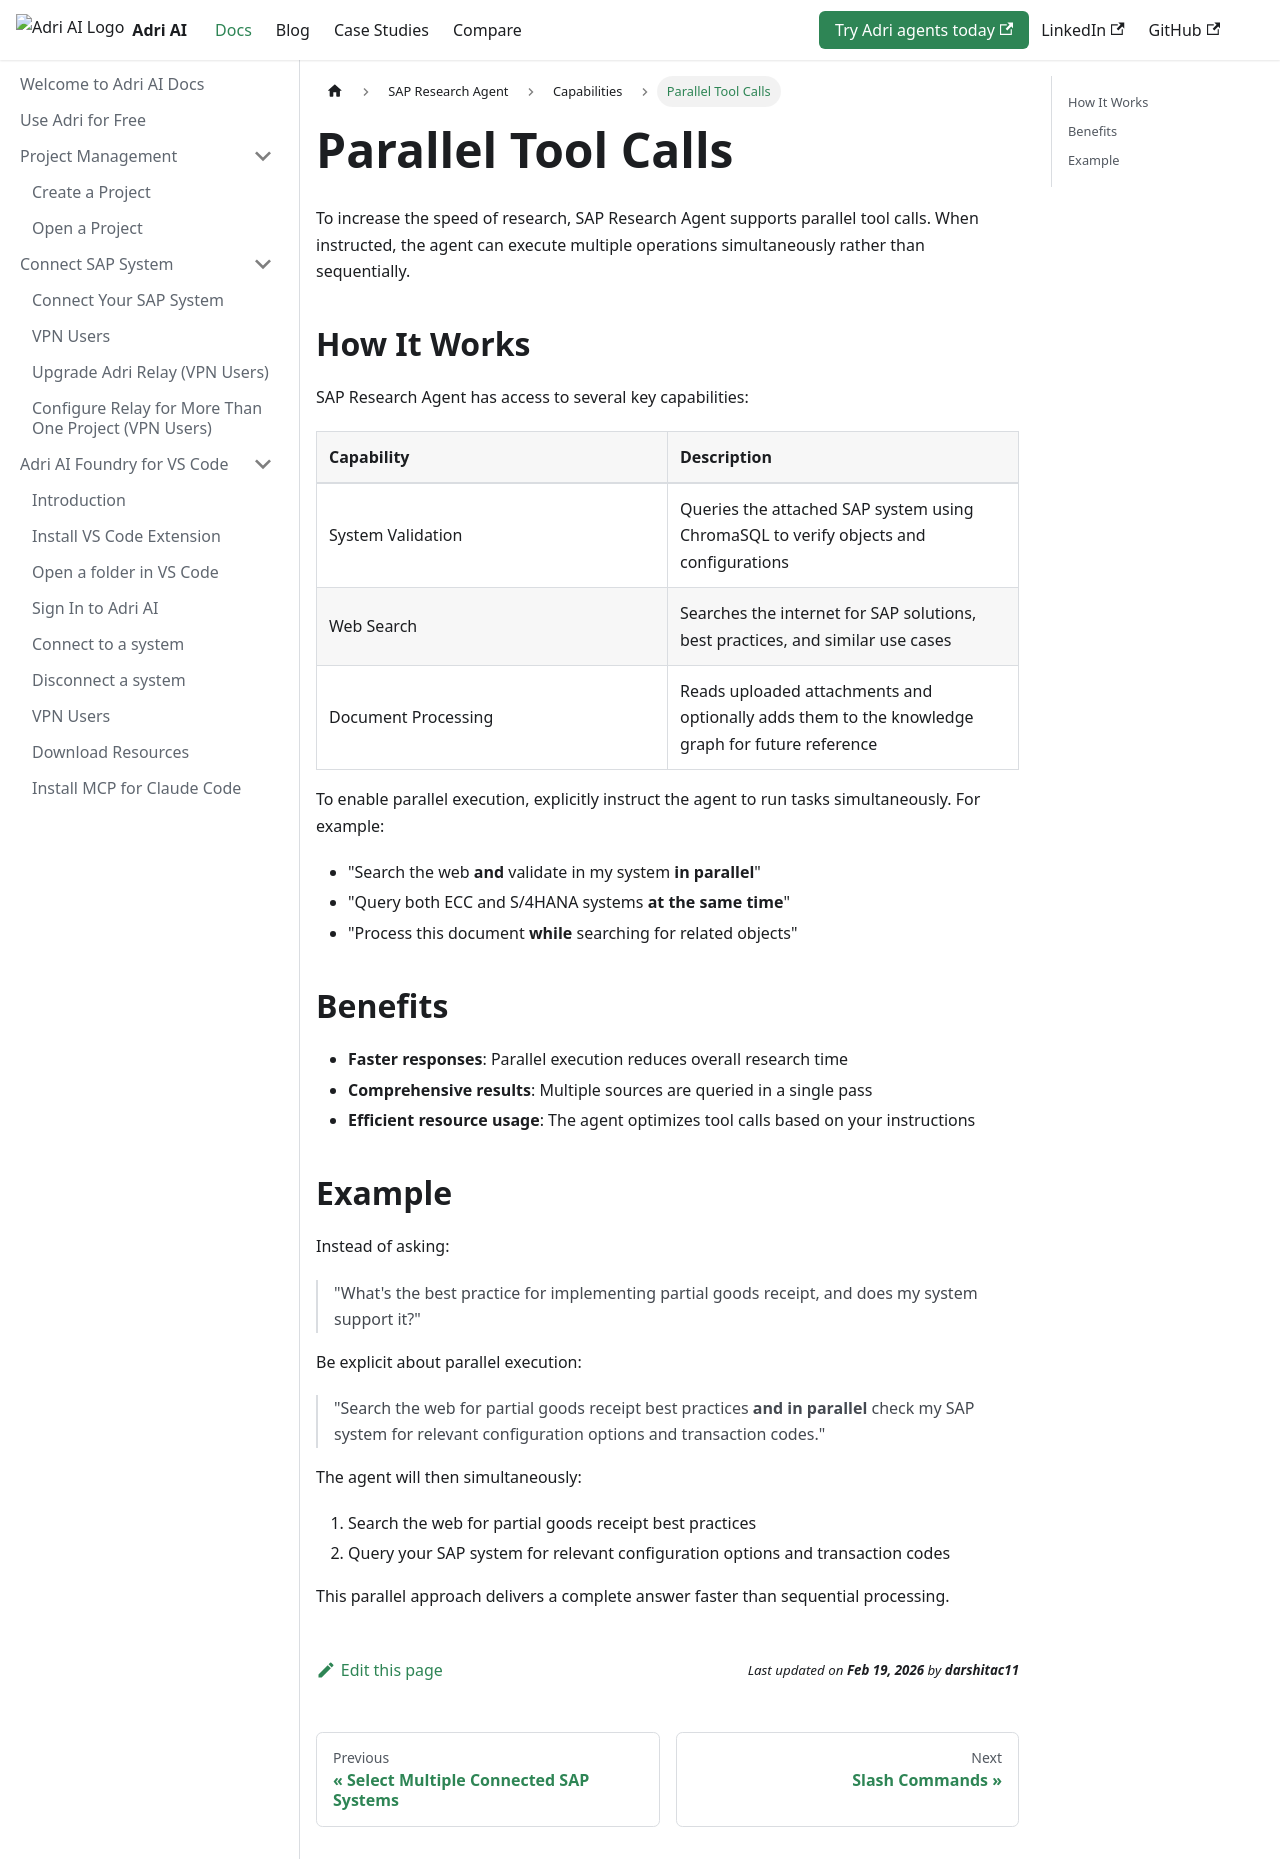

repository: GetAdriAI/code-agent-docs · page: research-agent/capabilities/parallel-tool-calls/index.html · generator: docusaurus

# Parallel Tool Calls

To increase the speed of research, SAP Research Agent supports parallel tool calls. When instructed, the agent can execute multiple operations simultaneously rather than sequentially.

## How It Works

SAP Research Agent has access to several key capabilities:

| Capability | Description |
| :--------- | :---------- |
| System Validation | Queries the attached SAP system using ChromaSQL to verify objects and configurations |
| Web Search | Searches the internet for SAP solutions, best practices, and similar use cases |
| Document Processing | Reads uploaded attachments and optionally adds them to the knowledge graph for future reference |

To enable parallel execution, explicitly instruct the agent to run tasks simultaneously. For example:

- "Search the web **and** validate in my system **in parallel**"
- "Query both ECC and S/4HANA systems **at the same time**"
- "Process this document **while** searching for related objects"

## Benefits

- **Faster responses**: Parallel execution reduces overall research time
- **Comprehensive results**: Multiple sources are queried in a single pass
- **Efficient resource usage**: The agent optimizes tool calls based on your instructions

## Example

Instead of asking:
> "What's the best practice for implementing partial goods receipt, and does my system support it?"

Be explicit about parallel execution:
> "Search the web for partial goods receipt best practices **and in parallel** check my SAP system for relevant configuration options and transaction codes."

The agent will then simultaneously:
1. Search the web for partial goods receipt best practices
2. Query your SAP system for relevant configuration options and transaction codes

This parallel approach delivers a complete answer faster than sequential processing.
